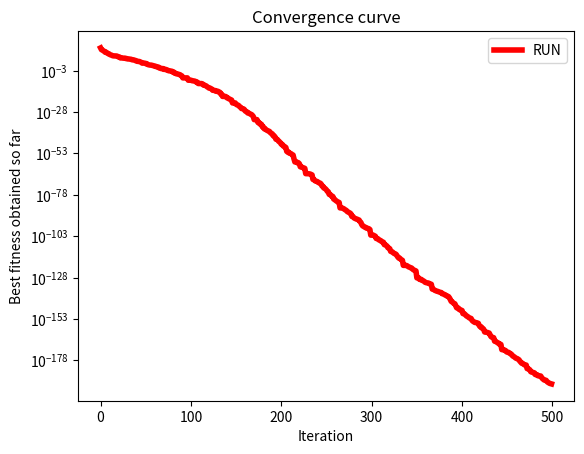

Recreate this plot in Python.
import numpy as np
import matplotlib.pyplot as plt
def initialization(nP,dim,ub,lb):
    Boundary_no= np.size(ub); 
    if Boundary_no==1:
        return np.random.rand(nP,dim)*(ub-lb)+lb

    if Boundary_no>1:
        X=np.zeros([nP,dim])
        for i in range(dim):
            ub_i=ub[i]
            lb_i=lb[i]
            X[:,i]=np.random.rand(nP)*(ub_i-lb_i)+lb_i
        return X




def F1(x):
    return x[0]**2 + 1e6 * np.sum(x[1:]**2)

def F2(x):
    D = len(x)
    # f = [abs(xi)**(i+1) for i, xi in enumerate(D)]
    f=np.zeros(D)
    for i in range (D):
        f[i]=abs(x[i])**(i+2)
    return np.sum(f)

def F3(x):
    return np.sum(x**2) + (np.sum(0.5 * x))**2 + (np.sum(0.5 * x))**4

def F4(x):
    D = len(x)
    ff = [100 * (x[i]**2 - x[i+1])**2 + (x[i] - 1)**2 for i in range(D-1)]
    return np.sum(ff)

def F5(x):
    return 1e6 * x[0]**2 + np.sum(x[1:]**2)

def F6(x):
    D = len(x)
    f = [((1e6)**((i)/(D-1))) * x[i]**2 for i in range(D)]
    return np.sum(f)

def F7(x):
    D = len(x)
    f = [0.5 + (np.sin(np.sqrt(x[i]**2 + x[(i+1)%D]**2))**2 - 0.5) / (1 + 0.001 * (x[i]**2 + x[(i+1)%D]**2))**2 for i in range(D)]
    return np.sum(f)

def F8(x):
    w = [1 + (xi - 1)/4 for xi in x[:-1]]
    f = [(wi - 1)**2 * (1 + 10 * np.sin(np.pi * wi + 1)**2) for wi in w]
    wD = 1 + (x[-1] - 1)/4
    return np.sin(np.pi * w[0])**2 + np.sum(f) + (wD - 1)**2 * (1 + np.sin(2 * np.pi * wD)**2)

def F9(x):
    D = len(x)
    f = []
    for xi in x:
        y = xi + 420.9687462275036
        if abs(y) < 500:
            f.append(y * np.sin(abs(y)**0.5))
        elif y > 500:
            f.append((500 - y % 500) * np.sin((abs(500 - y % 500))**0.5) - (y - 500)**2 / (10000 * D))
        elif y < -500:
            f.append((abs(y) % 500 - 500) * np.sin((abs(abs(y) % 500 - 500))**0.5) - (y + 500)**2 / (10000 * D))
    return 418.9829 * D - np.sum(f)

def F10(x):
    D = len(x)
    return -20 * np.exp(-0.2 * ((1/D) * np.sum(x**2))**0.5) - np.exp((1/D) * np.sum(np.cos(2 * np.pi * x))) + 20 + np.exp(1)

def F11(x):
    D = len(x)
    x = x + 0.5
    a = 0.5
    b = 3
    kmax = 20
    c1 = np.array([a**(k) for k in range(kmax+1)])
    c2 = np.array([2 * np.pi * b**(k) for k in range(kmax+1)])
    c = -w(0.5, c1, c2)
    f = np.sum([w(xi, c1, c2) for xi in x])
    return f + c * D

def w(x, c1, c2):
    return np.sum(c1 * np.cos(c2 * x))

def F12(x):
    D = len(x)
    return (abs(np.sum(x**2) - D))**(1/4) + (0.5 * np.sum(x**2) + np.sum(x)) / D + 0.5

def F13(x):
    dim = len(x)
    return np.sum(x**2) / 4000 - np.prod(np.cos(x / np.sqrt(np.arange(1, dim+1)))) + 1

def Ufun(x, a, k, m):
    return k * ((x - a)**m) * (x > a) + k * ((-x - a)**m) * (x < -a)

def F14(x):
    dim = len(x)
    part1 = np.sum((10 * np.sin(np.pi * (1 + (x[:-1] + 1) / 4))**2))
    part2 = np.sum((((x[:-1] + 1) / 4)**2) * (1 + 10 * (np.sin(np.pi * (1 + (x[1:] + 1) / 4))**2)))
    part3 = ((x[-1] + 1) / 4)**2
    return (np.pi / dim) * (part1 + part2) + part3 + np.sum(Ufun(x, 10, 100, 4))




def BenchmarkFunctions(F):
    D = 30
    if F == 'F1':
        fobj = F1
        lb = -100
        ub = 100
        dim = D
    elif F == 'F2':
        fobj = F2
        lb = -100
        ub = 100
        dim = D
    elif F == 'F3':
        fobj = F3
        lb = -100
        ub = 100
        dim = D
    elif F == 'F4':
        fobj = F4
        lb = -100
        ub = 100
        dim = D
    elif F == 'F5':
        fobj = F5
        lb = -100
        ub = 100
        dim = D
    elif F == 'F6':
        fobj = F6
        lb = -100
        ub = 100
        dim = D
    elif F == 'F7':
        fobj = F7
        lb = -100
        ub = 100
        dim = D
    elif F == 'F8':
        fobj = F8
        lb = -100
        ub = 100
        dim = D
    elif F == 'F9':
        fobj = F9
        lb = -100
        ub = 100
        dim = D
    elif F == 'F10':
        fobj = F10
        lb = -32.768
        ub = 32.768
        dim = D
    elif F == 'F11':
        fobj = F11
        lb = -100
        ub = 100
        dim = D
    elif F == 'F12':
        fobj = F12
        lb = -100
        ub = 100
        dim = D
    elif F == 'F13':
        fobj = F13
        lb = -600
        ub = 600
        dim = D
    elif F == 'F14':
        fobj = F14
        lb = -50
        ub = 50
        dim = D

    return lb, ub, dim, fobj




def RungeKutta(XB, XW, DelX):
    dim = len(XB)
    C = np.random.randint(1, 3) * (1 - np.random.rand())
    r1 = np.random.rand(dim)
    r2 = np.random.rand(dim)
    
    K1 = 0.5 * (np.random.rand() * XW - C * XB)
    K2 = 0.5 * (np.random.rand() * (XW + r2 * K1 * DelX / 2) - (C * XB + r1 * K1 * DelX / 2))
    K3 = 0.5 * (np.random.rand() * (XW + r2 * K2 * DelX / 2) - (C * XB + r1 * K2 * DelX / 2))
    K4 = 0.5 * (np.random.rand() * (XW + r2 * K3 * DelX) - (C * XB + r1 * K3 * DelX))

    XRK = K1 + 2 * K2 + 2 * K3 + K4
    SM = 1/6 * XRK
    return SM


def Run(nP, MaxIt, lb, ub, dim, fobj):
    Cost = np.zeros(nP)
    X = initialization(nP, dim, ub, lb)
    Xnew2 = np.zeros(dim)

    Convergence_curve = np.zeros(MaxIt)

    for i in range(nP):
        Cost[i] = fobj(X[i, :])

    Best_Cost, ind = np.min(Cost), np.argmin(Cost)
    Best_X = X[ind, :]

    Convergence_curve[0] = Best_Cost

    it = 1
    while it < MaxIt:
        it += 1
        f = 20 * np.exp(-12 * (it / MaxIt))
        Xavg = np.mean(X, axis=0)
        SF = 2 * (0.5 - np.random.rand(nP)) * f
        for i in range(nP):
            ind_l = np.argmin(Cost)
            lBest = X[ind_l, :]

            A, B, C = RndX(nP, i)
            ind1 = np.argmin(Cost[[A, B, C]])


            gama = np.random.rand() * (X[i, :] - np.random.rand(dim) * (ub - lb)) * np.exp(-4 * it / MaxIt)
            Stp = np.random.rand(dim) * ((Best_X - np.random.rand() * Xavg) + gama)
            DelX = 2 * np.random.rand(dim) * np.abs(Stp)


            if Cost[i] < Cost[ind1]:
                Xb = X[i, :]
                Xw = X[ind1, :]
            else:
                Xb = X[ind1, :]
                Xw = X[i, :]

            SM = RungeKutta(Xb, Xw, DelX)

            L = np.random.rand(dim) < 0.5
            Xc = L * X[i, :] + (1 - L) * X[A, :]
            Xm = L * Best_X + (1 - L) * lBest

            vec = np.array([1, -1])
            flag = np.floor(2 * np.random.rand(dim))
            r=np.zeros(dim)
            for j in range(dim):
                r[j] = vec[int(flag[j])]

            g = 2 * np.random.rand()
            mu = 0.5 + 0.1 * np.random.randn(dim)


            if np.random.rand() < 0.5:
                Xnew = (Xc + r * SF[i] * g * Xc) + SF[i] * (SM) + mu * (Xm - Xc)
            else:
                Xnew = (Xm + r * SF[i] * g * Xm) + SF[i] * (SM) + mu * (X[A, :] - X[B, :])


            FU, FL = Xnew > ub, Xnew < lb
            Xnew = Xnew * (~(FU + FL)) + ub * FU + lb * FL
            CostNew = fobj(Xnew)

            if CostNew < Cost[i]:
                X[i, :] = Xnew
                Cost[i] = CostNew

            if np.random.rand() < 0.5:
                EXP = np.exp(-5 * np.random.rand() * it / MaxIt)
                r = np.floor(Unifrnd(-1, 2, 1, 1))

                u = 2 * np.random.rand(dim)
                w = Unifrnd(0, 2, 1, dim) * EXP  # (Eq.19-1)

                A, B, C = RndX(nP, i)
                Xavg = (X[A, :] + X[B, :] + X[C, :]) / 3  # (Eq.19-2)

                beta = np.random.rand(dim)
                Xnew1 = beta * (Best_X) + (1 - beta) * (Xavg)  # (Eq.19-3)

                for j in range(dim):
                    if w[0, j] < 1:
                        Xnew2[j] = Xnew1[j] + r * w[0, j] * np.abs((Xnew1[j] - Xavg[j]) + np.random.randn())
                    else:
                        Xnew2[j] = (Xnew1[j] - Xavg[j]) + r * w[0, j] * np.abs(
                            (u[j] * Xnew1[j] - Xavg[j]) + np.random.randn())

                FU, FL = Xnew2 > ub, Xnew2 < lb
                Xnew2 = Xnew2 * (~(FU + FL)) + ub * FU + lb * FL
                CostNew = fobj(Xnew2)

                if CostNew < Cost[i]:
                    X[i, :] = Xnew2
                    Cost[i] = CostNew
                else:
                    if np.random.rand() < w[0, np.random.randint(dim)]:
                        SM = RungeKutta(X[i, :], Xnew2, DelX)
                        Xnew = (Xnew2 - np.random.rand() * Xnew2) + SF[i] * (
                                    SM + (2 * np.random.rand(dim) * Best_X - Xnew2))

                        FU, FL = Xnew > ub, Xnew < lb
                        Xnew = Xnew * (~(FU + FL)) + ub * FU + lb * FL
                        CostNew = fobj(Xnew)

                        if CostNew < Cost[i]:
                            X[i, :] = Xnew
                            Cost[i] = CostNew

            if Cost[i] < Best_Cost:
                Best_X = X[i, :]
                Best_Cost = Cost[i]

        Convergence_curve[it-1] = Best_Cost
        print('it :', it, ', Best Cost =', Convergence_curve[it-1])

    return Best_Cost, Best_X, Convergence_curve


def Unifrnd(a, b, c, dim):
    a2 = a / 2
    b2 = b / 2
    mu = a2 + b2
    sig = b2 - a2
    z = mu + sig * (2 * np.random.rand(c, dim) - 1)
    return z



def RndX(nP, i):
    Qi = np.random.permutation(nP)
    Qi = Qi[Qi != i]
    A, B, C = Qi[:3]
    return A, B, C


nP = 50
Func_name = 'F1'
MaxIt = 500


lb, ub, dim, fobj = BenchmarkFunctions(Func_name)


Best_fitness, BestPositions, Convergence_curve = Run(nP, MaxIt, lb, ub, dim, fobj)


plt.figure()
plt.semilogy(Convergence_curve, color='r', linewidth=4)
#注：原matlab代码中使用semilogy画图时应该将hold on放在semilogy后面，否则无法画出对数坐标图。
plt.title('Convergence curve')
plt.xlabel('Iteration')
plt.ylabel('Best fitness obtained so far')
plt.grid(False)
plt.legend(['RUN'])
plt.axis('tight')
plt.show()
